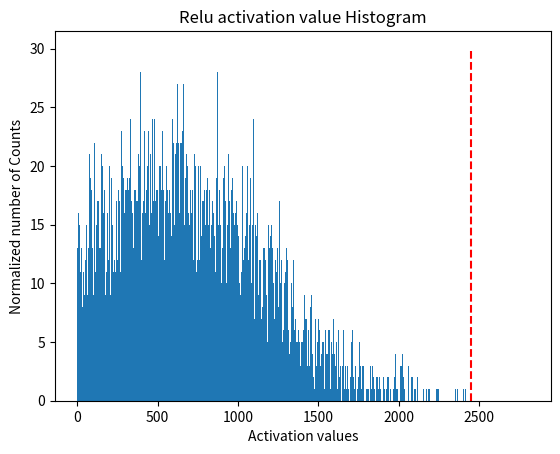

Here is the Python script that generated this plot:
import random
import numpy as np
import matplotlib.pyplot as plt  
import copy
import scipy.stats as stats

# 随机生成测试数据
def generator_P(size):
    walk = []
    avg = random.uniform(3.000, 600.999)
    std = random.uniform(500.000, 1024.959)
    for _ in range(size):
        walk.append(random.gauss(avg, std)) # 生成符合高斯分布的随机数
    return walk

# 平滑p和q，防止出现nan值，因为KL散度会计算log(p/q), 当q为0值时会出现nan
def smooth_distribution(p, eps=0.0001):
    is_zeros = (p == 0).astype(np.float32)
    is_nonzeros = (p != 0).astype(np.float32)
    n_zeros = is_zeros.sum()
    n_nonzeros = p.size - n_zeros
    if not n_nonzeros:
        raise ValueError('The discrete probability distribution is malformed. All entries are 0.')
    eps1 = eps * float(n_zeros) / float(n_nonzeros)
    assert eps1 < 1.0, 'n_zeros=%d, n_nonzeros=%d, eps1=%f' % (n_zeros, n_nonzeros, eps1)
    hist = p.astype(np.float32)
    hist += eps * is_zeros + (-eps1) * is_nonzeros
    assert (hist <= 0).sum() == 0
    return hist

def threshold_distribution(distribution, target_bin = 128):
    distribution = distribution[1:]
    length = distribution.size # 2047
    threshold_sum = sum(distribution[target_bin:]) # [128: ]
    kl_divergence = np.zeros(length - target_bin) # 初始化 2047 - 128 = 1919 个KL散度值
    
    for threshold in range(target_bin, length): # 遍历threshold寻找KL散度最低的阈值
        sliced_nd_hist = copy.deepcopy(distribution[:threshold]) # [0, threshold）内的作为P
        p = sliced_nd_hist.copy() # 生成p

        p[threshold - 1] += threshold_sum # 把 [threshold:] 后的累加和加到 p[threshold - 1] 中
        threshold_sum = threshold_sum - distribution[threshold] # 更新下一轮的累加和，即上一轮的累加和减去即将移入P分布的区间数据

        is_nonzeros = (p != 0).astype(np.int64) # [0:threshold]内不为0的区间
        
        quantized_bins = np.zeros(target_bin, dtype = np.int64) # 初始化量化后的bins
        num_merged_bins = sliced_nd_hist.size // target_bin # 计算多少个区间需要合并来计算平均值，例如最初有8个bins，需要合并到4个bins，则每两个bins需要进行合并

        # 合并bins
        for j in range(target_bin): 
            start = j * num_merged_bins # 合并开始的bins
            stop = start + num_merged_bins # 合并结束的bins
            quantized_bins[j] = sliced_nd_hist[start:stop].sum() # 计算区间内bins的总和
        quantized_bins[-1] += sliced_nd_hist[target_bin * num_merged_bins:].sum()

        # 计算q
        q = np.zeros(sliced_nd_hist.size, dtype = np.float64) # 初始化量化后的q
        for j in range(target_bin):
            start = j * num_merged_bins
            if j == target_bin - 1:
                stop = -1
            else:
                stop = start + num_merged_bins # 每num_merged_bins个bins进行合并组成q
            norm = is_nonzeros[start:stop].sum() # 看看合并区间里，不为0的区间个数
            if norm != 0:
                q[start:stop] = float(quantized_bins[j]) / float(norm) # 用均值（假如区间内都不为0）填充q
        
        # 平滑p和q
        p = smooth_distribution(p)
        q = smooth_distribution(q)
        # 计算p和q之间的KL散度
        kl_divergence[threshold - target_bin] = stats.entropy(p, q)

    # 寻找最小KL散度对应threshold的索引
    min_kl_divergence = np.argmin(kl_divergence)
    threshold_value = min_kl_divergence + target_bin # 计算真正的threshold, 基于最初的128, 因为一开始就是从128开始不断向外计算来扩大P的范围

    return threshold_value

if __name__ == '__main__':
    # 随机初始化测试数据
    size = 20480 
    P = generator_P(size) 
    P = np.array(P)
    P = P[P > 0] # 保留大于0的数
    # print("maximum activation value", max(np.absolute(P))) # 最大的激活值

    hist, bin_edges = np.histogram(P, bins = 2048) # 生成直方图 hist表示每一个bins对应的数量, bins表示截止 
    threshold = threshold_distribution(hist, target_bin = 128) # 返回KL散度最小的划分bins
    print("threshold: ", threshold)
    print("threshold edges:", bin_edges[threshold]) # 截止到threshold对应的bins, 能够表示的范围 bin_edges[-1]表示上面最大的激活值，即能够表示所有数

    # 计算scale
    # scale = bin_edges[threshold] / int_max # 即bin_edges[threshold] / 127 
    # 在最初的对称量化中，我们是用绝对值最大的数值作为bin_edges[threhold], 而TensorRT就是利用KL散度来评估最佳的bin_edges[threshold]

    # 分成 split_zie 组, density表示是否要normed
    plt.title("Relu activation value Histogram")
    plt.xlabel("Activation values")
    plt.ylabel("Normalized number of Counts")
    plt.hist(P, bins=2047)
    plt.vlines(bin_edges[threshold], 0, 30, colors = "r", linestyles = "dashed") # 红线向左就是能够表示的所有范围
    plt.show()